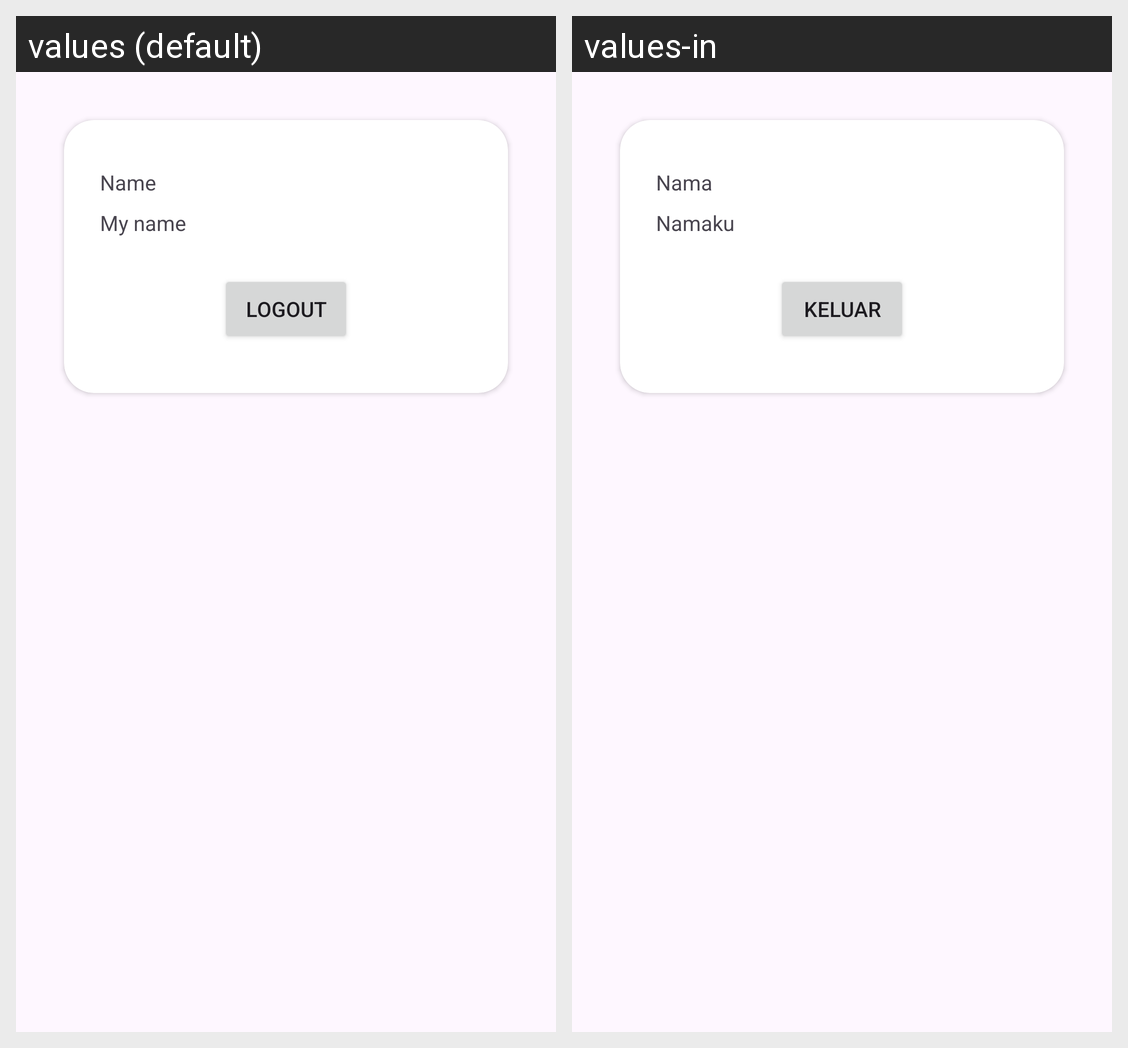

Locale-by-locale string values for the Android screen shown in this grid:
Android screen res/layout/activity_profile.xml rendered under 2 locales, left to right: values (default), values-in. Device: Nexus 5 (rendered at 1080×1920; each locale shown at half size, 540×960, under a caption strip naming it); theme Theme.AndroidIntermedieateSubmission.
Strings drawn on this screen, with the default value and each locale's value (text and hints the layout hard-codes, and strings that could not be matched under every locale, appear in the picture but are not listed):

name
  values: Name
  values-in: Nama

namePlaceholder
  values: My name
  values-in: Namaku

logout
  values: Logout
  values-in: Keluar
